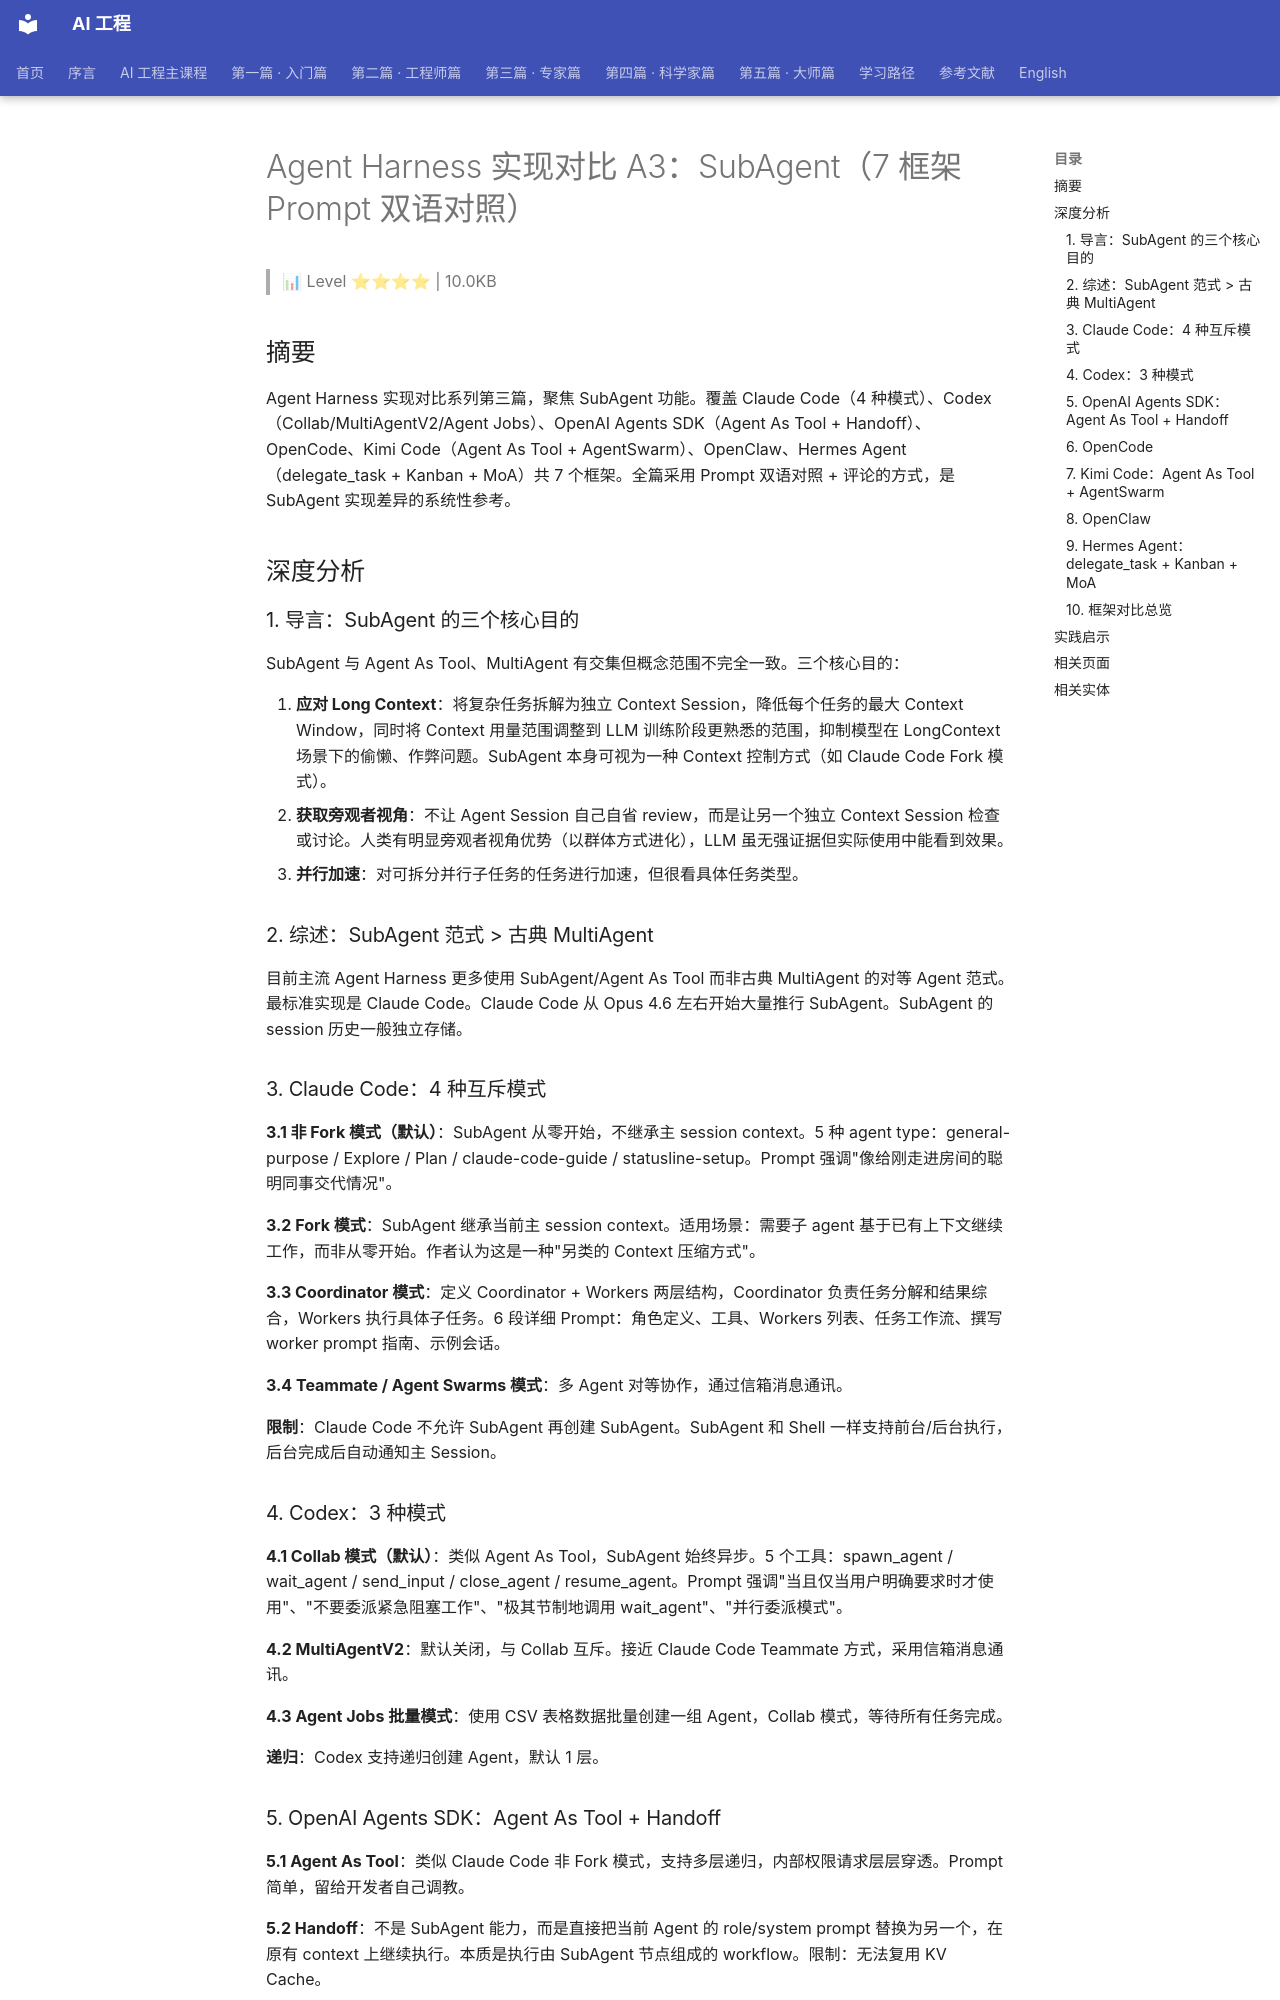

repository: QianJinGuo/wiki-book · page: ch04/317-agent-harness-a3-subagent-7-prompt.html · generator: mkdocs

# Agent Harness 实现对比 A3：SubAgent（7 框架 Prompt 双语对照）

> 📊 Level ⭐⭐⭐⭐ | 10.0KB

## 摘要

Agent Harness 实现对比系列第三篇，聚焦 SubAgent 功能。覆盖 Claude Code（4 种模式）、Codex（Collab/MultiAgentV2/Agent Jobs）、OpenAI Agents SDK（Agent As Tool + Handoff）、OpenCode、Kimi Code（Agent As Tool + AgentSwarm）、OpenClaw、Hermes Agent（delegate_task + Kanban + MoA）共 7 个框架。全篇采用 Prompt 双语对照 + 评论的方式，是 SubAgent 实现差异的系统性参考。

## 深度分析

### 1. 导言：SubAgent 的三个核心目的

SubAgent 与 Agent As Tool、MultiAgent 有交集但概念范围不完全一致。三个核心目的：

1. **应对 Long Context**：将复杂任务拆解为独立 Context Session，降低每个任务的最大 Context Window，同时将 Context 用量范围调整到 LLM 训练阶段更熟悉的范围，抑制模型在 LongContext 场景下的偷懒、作弊问题。SubAgent 本身可视为一种 Context 控制方式（如 Claude Code Fork 模式）。
2. **获取旁观者视角**：不让 Agent Session 自己自省 review，而是让另一个独立 Context Session 检查或讨论。人类有明显旁观者视角优势（以群体方式进化），LLM 虽无强证据但实际使用中能看到效果。
3. **并行加速**：对可拆分并行子任务的任务进行加速，但很看具体任务类型。

### 2. 综述：SubAgent 范式 > 古典 MultiAgent

目前主流 Agent Harness 更多使用 SubAgent/Agent As Tool 而非古典 MultiAgent 的对等 Agent 范式。最标准实现是 Claude Code。Claude Code 从 Opus 4.6 左右开始大量推行 SubAgent。SubAgent 的 session 历史一般独立存储。

### 3. Claude Code：4 种互斥模式

**3.1 非 Fork 模式（默认）**：SubAgent 从零开始，不继承主 session context。5 种 agent type：general-purpose / Explore / Plan / claude-code-guide / statusline-setup。Prompt 强调"像给刚走进房间的聪明同事交代情况"。

**3.2 Fork 模式**：SubAgent 继承当前主 session context。适用场景：需要子 agent 基于已有上下文继续工作，而非从零开始。作者认为这是一种"另类的 Context 压缩方式"。

**3.3 Coordinator 模式**：定义 Coordinator + Workers 两层结构，Coordinator 负责任务分解和结果综合，Workers 执行具体子任务。6 段详细 Prompt：角色定义、工具、Workers 列表、任务工作流、撰写 worker prompt 指南、示例会话。

**3.4 Teammate / Agent Swarms 模式**：多 Agent 对等协作，通过信箱消息通讯。

**限制**：Claude Code 不允许 SubAgent 再创建 SubAgent。SubAgent 和 Shell 一样支持前台/后台执行，后台完成后自动通知主 Session。

### 4. Codex：3 种模式

**4.1 Collab 模式（默认）**：类似 Agent As Tool，SubAgent 始终异步。5 个工具：spawn_agent / wait_agent / send_input / close_agent / resume_agent。Prompt 强调"当且仅当用户明确要求时才使用"、"不要委派紧急阻塞工作"、"极其节制地调用 wait_agent"、"并行委派模式"。

**4.2 MultiAgentV2**：默认关闭，与 Collab 互斥。接近 Claude Code Teammate 方式，采用信箱消息通讯。

**4.3 Agent Jobs 批量模式**：使用 CSV 表格数据批量创建一组 Agent，Collab 模式，等待所有任务完成。

**递归**：Codex 支持递归创建 Agent，默认 1 层。

### 5. OpenAI Agents SDK：Agent As Tool + Handoff

**5.1 Agent As Tool**：类似 Claude Code 非 Fork 模式，支持多层递归，内部权限请求层层穿透。Prompt 简单，留给开发者自己调教。

**5.2 Handoff**：不是 SubAgent 能力，而是直接把当前 Agent 的 role/system prompt 替换为另一个，在原有 context 上继续执行。本质是执行由 SubAgent 节点组成的 workflow。限制：无法复用 KV Cache。
